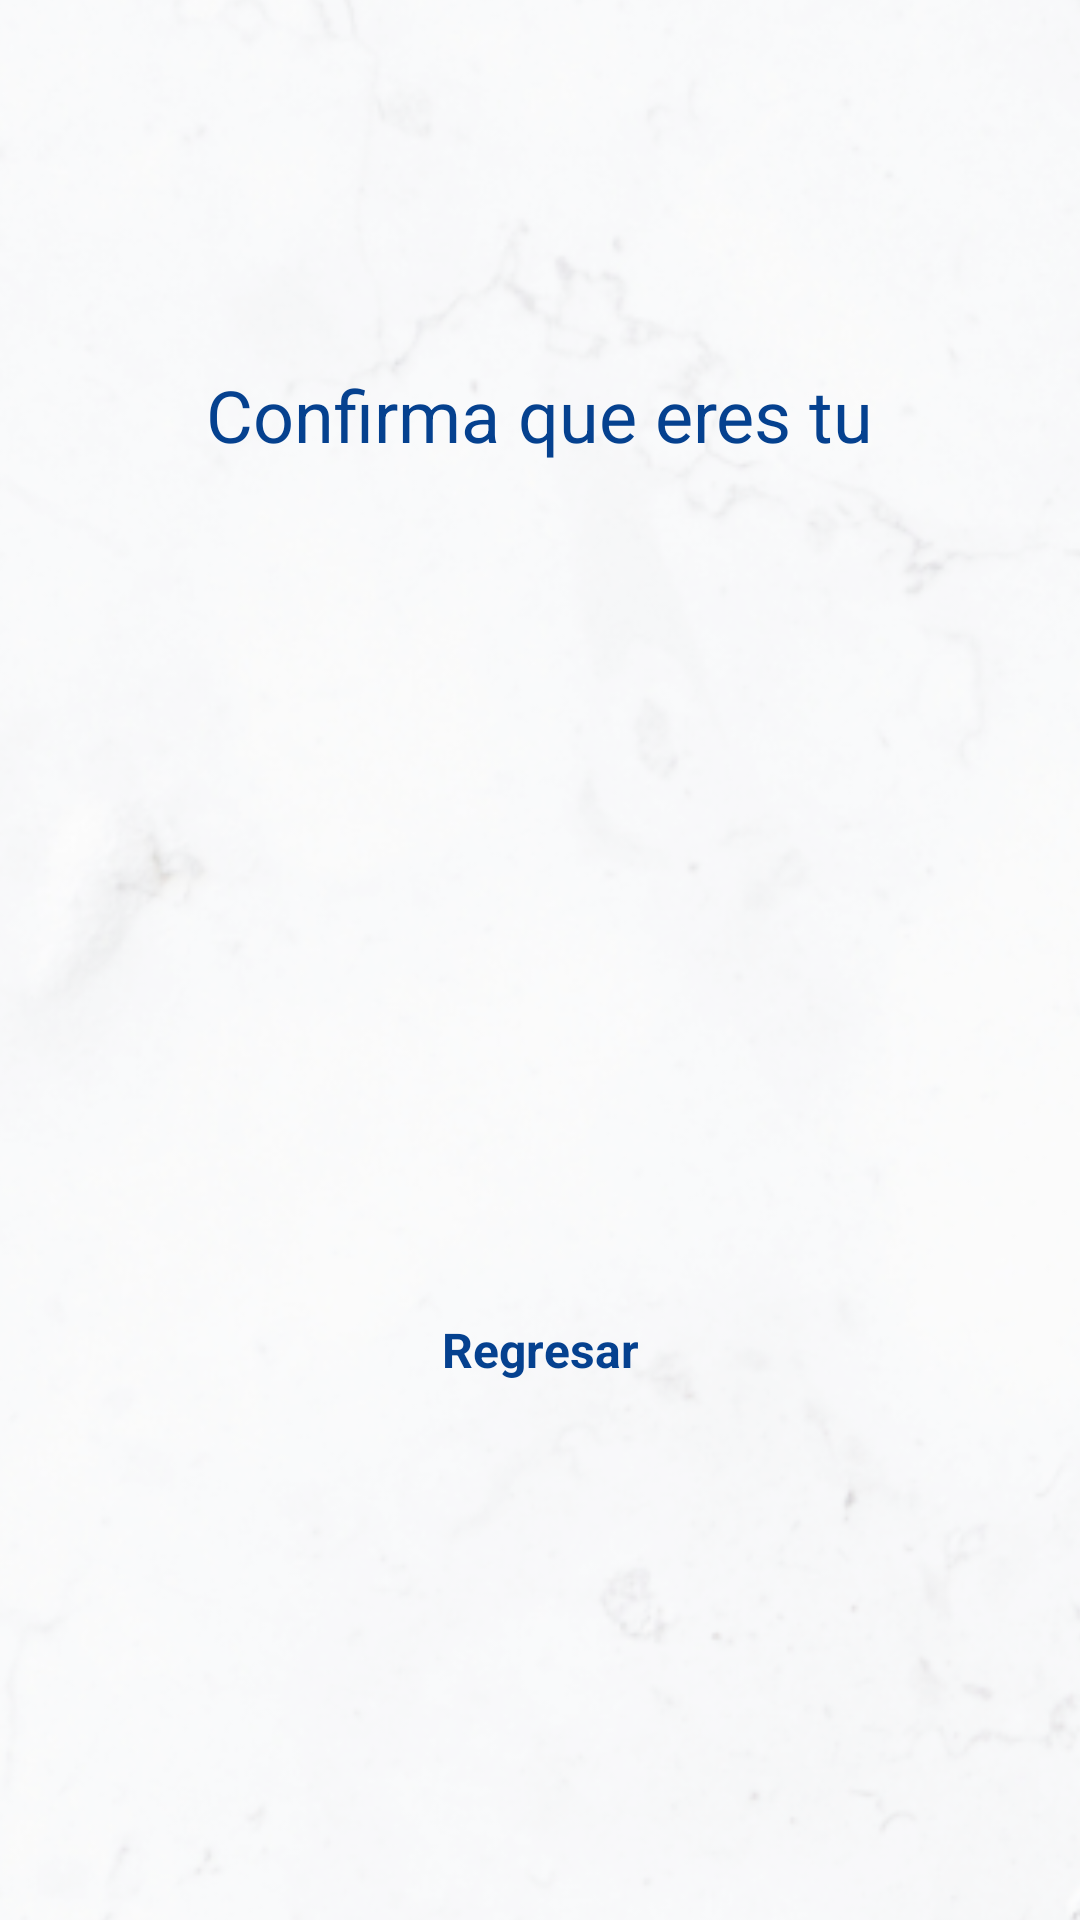

Here is an Android app screen rendered from its layout file. Give the layout XML and the strings, colors and styles it references.
<!-- AndroidManifest.xml: fallback theme Theme.MaterialComponents.DayNight.NoActionBar -->
<!-- res/layout/activity_huelladactilar_pantalla2.xml -->
<?xml version="1.0" encoding="utf-8"?>
<androidx.constraintlayout.widget.ConstraintLayout xmlns:android="http://schemas.android.com/apk/res/android"
    xmlns:app="http://schemas.android.com/apk/res-auto"
    xmlns:tools="http://schemas.android.com/tools"
    android:id="@+id/main"
    android:layout_width="match_parent"
    android:layout_height="match_parent"
    tools:context=".huelladactilar_pantalla2">


    <ImageView
        android:id="@+id/imageView"
        android:layout_width="409dp"
        android:layout_height="729dp"
        android:layout_marginStart="1dp"
        android:layout_marginTop="1dp"
        android:layout_marginEnd="1dp"
        android:layout_marginBottom="1dp"
        app:layout_constraintBottom_toBottomOf="parent"
        app:layout_constraintEnd_toEndOf="parent"
        app:layout_constraintStart_toStartOf="parent"
        app:layout_constraintTop_toTopOf="parent"
        app:srcCompat="@drawable/background" />

    <ImageView
        android:id="@+id/logo"
        android:layout_width="wrap_content"
        android:layout_height="wrap_content"
        android:layout_marginStart="69dp"
        android:layout_marginTop="90dp"
        android:layout_marginEnd="73dp"
        app:layout_constraintBottom_toBottomOf="parent"
        app:layout_constraintEnd_toEndOf="parent"
        app:layout_constraintHorizontal_bias="0.527"
        app:layout_constraintStart_toStartOf="parent"
        app:layout_constraintTop_toTopOf="parent"
        app:layout_constraintVertical_bias="0.0"
        app:srcCompat="@drawable/logovertical" />

    <TextView
        android:id="@+id/textView_iniciosesion"
        android:layout_width="wrap_content"
        android:layout_height="wrap_content"
        android:layout_marginStart="141dp"
        android:layout_marginTop="32dp"
        android:layout_marginEnd="141dp"
        android:backgroundTint="#05418E"
        android:text="Confirma que eres tu"
        android:textColor="@color/darkblue"
        android:textSize="24sp"
        app:layout_constraintEnd_toEndOf="parent"
        app:layout_constraintStart_toStartOf="parent"
        app:layout_constraintTop_toBottomOf="@+id/logo" />

    <TextView
        android:id="@+id/textView_cuenta"
        android:layout_width="wrap_content"
        android:layout_height="wrap_content"
        android:layout_marginStart="131dp"
        android:layout_marginEnd="131dp"
        android:layout_marginBottom="224dp"
        android:text="Regresar"
        android:textColor="@color/darkblue"
        android:textSize="16sp"
        android:textStyle="bold"
        app:layout_constraintBottom_toBottomOf="@+id/imageView"
        app:layout_constraintEnd_toEndOf="parent"
        app:layout_constraintStart_toStartOf="parent"
        app:layout_constraintVertical_bias="0.087" />

    <ImageView
        android:id="@+id/imageView2"
        android:layout_width="wrap_content"
        android:layout_height="wrap_content"
        app:layout_constraintBottom_toTopOf="@+id/textView_cuenta"
        app:layout_constraintEnd_toEndOf="parent"
        app:layout_constraintStart_toStartOf="parent"
        app:layout_constraintTop_toBottomOf="@+id/textView_iniciosesion"
        app:layout_constraintVertical_bias="0.375"
        app:srcCompat="@drawable/huella" />


</androidx.constraintlayout.widget.ConstraintLayout>
<!-- resources referenced by this layout -->
<resources>
  <color name="darkblue">#05418F</color>
  <!-- drawable background: png bitmap (drawable, 183239 bytes) -->
</resources>
